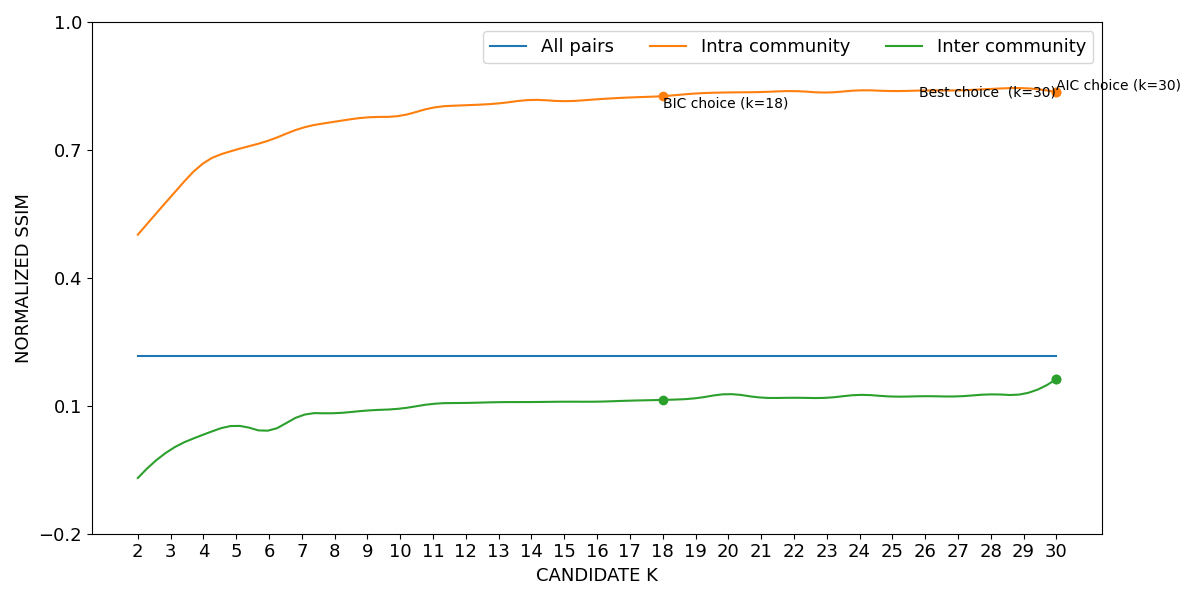

Data behind this chart, as committed beside it:
curve, all_pairs, k=2|intra_community, k=3|intra_community, k=4|intra_community, k=5|intra_community, k=6|intra_community, k=7|intra_community, k=8|intra_community, k=9|intra_community, k=10|intra_community, k=11|intra_community, k=12|intra_community, k=13|intra_community, k=14|intra_community, k=15|intra_community, k=16|intra_community, k=17|intra_community, k=18|intra_community, k=19|intra_community, k=20|intra_community, k=21|intra_community, k=22|intra_community, k=23|intra_community
lower, 0.2147, 0.5002, 0.5887, 0.6679, 0.6996, 0.7215, 0.7505, 0.7653, 0.7754, 0.7792, 0.7983, 0.804, 0.8083, 0.8166, 0.8136, 0.818, 0.8224, 0.8255, 0.8317, 0.8342, 0.8352, 0.8374, 0.8341
mean, 0.2157, 0.5013, 0.5898, 0.669, 0.7007, 0.7223, 0.7514, 0.7662, 0.7763, 0.7801, 0.7991, 0.8048, 0.8092, 0.8173, 0.8144, 0.8188, 0.8231, 0.8261, 0.8323, 0.8348, 0.8358, 0.8379, 0.8346
upper, 0.2166, 0.5023, 0.5909, 0.67, 0.7017, 0.7232, 0.7524, 0.7671, 0.7772, 0.781, 0.8, 0.8056, 0.81, 0.818, 0.8151, 0.8195, 0.8237, 0.8267, 0.8329, 0.8355, 0.8363, 0.8385, 0.8352
